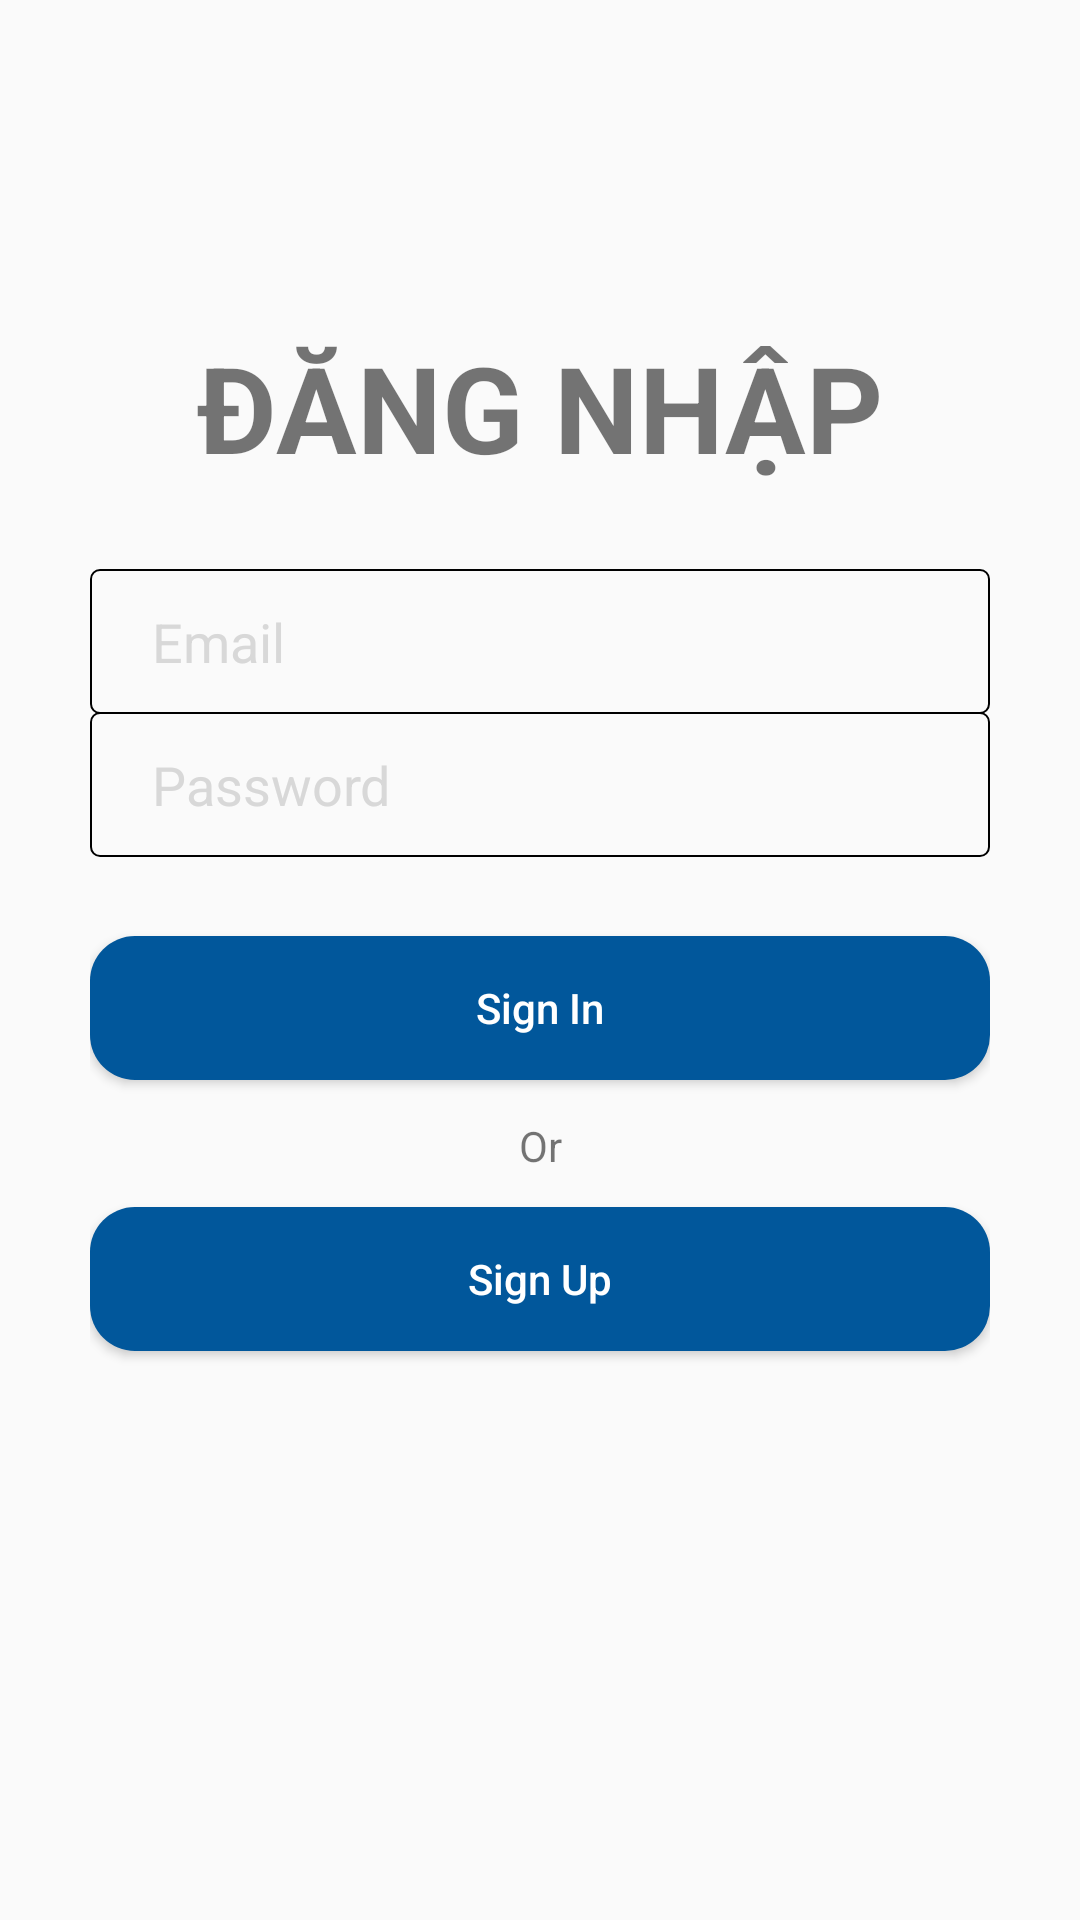

The Android layout XML behind this screen, and the referenced resources:
<!-- AndroidManifest.xml: application theme Theme.FinalExam -->
<!-- res/layout/activity_sign_in.xml -->
<?xml version="1.0" encoding="utf-8"?>
<RelativeLayout xmlns:android="http://schemas.android.com/apk/res/android"
    xmlns:app="http://schemas.android.com/apk/res-auto"
    xmlns:tools="http://schemas.android.com/tools"
    android:layout_width="match_parent"
    android:layout_height="match_parent"
    tools:context=".signin_signup.SignIn">

    <androidx.constraintlayout.widget.ConstraintLayout
        android:layout_width="match_parent"
        android:layout_height="match_parent"
        android:padding="30dp">

        <TextView
            android:id="@+id/lblDangNhap"
            android:layout_width="wrap_content"
            android:layout_height="wrap_content"
            android:text="Đăng nhập"
            android:textAllCaps="true"
            android:textSize="40dp"
            android:textStyle="bold"
            app:layout_constraintBottom_toBottomOf="parent"
            app:layout_constraintEnd_toEndOf="parent"
            app:layout_constraintStart_toStartOf="parent"
            app:layout_constraintTop_toTopOf="parent"
            app:layout_constraintVertical_bias="0.15" />

        <EditText
            android:id="@+id/edtEmail"
            android:layout_width="match_parent"
            android:layout_height="wrap_content"
            android:background="@drawable/custom_edit_text"
            android:hint="  Email"
            android:textColorHint="@color/gray"
            android:drawableLeft="@drawable/mail"
            app:layout_constraintBottom_toBottomOf="parent"
            app:layout_constraintEnd_toEndOf="parent"
            app:layout_constraintHorizontal_bias="0.75"
            app:layout_constraintStart_toStartOf="parent"
            app:layout_constraintTop_toTopOf="parent"
            app:layout_constraintVertical_bias="0.3" />




        <EditText
            android:id="@+id/edtPassword"
            android:layout_width="match_parent"
            android:layout_height="wrap_content"
            android:background="@drawable/custom_edit_text"
            android:inputType="textPassword"
            android:hint="  Password"
            android:textColorHint="@color/gray"
            android:drawableLeft="@drawable/lock"
            app:layout_constraintBottom_toBottomOf="parent"
            app:layout_constraintEnd_toEndOf="parent"
            app:layout_constraintHorizontal_bias="0.748"
            app:layout_constraintStart_toStartOf="parent"
            app:layout_constraintTop_toTopOf="parent"
            app:layout_constraintVertical_bias="0.39" />



        <Button
            android:id="@+id/btnSignIn"
            android:layout_width="match_parent"
            android:layout_height="wrap_content"
            android:text="Sign In"
            android:textColor="@color/white"
            android:background="@drawable/custom_button_tron"
            android:textAllCaps="false"
            app:layout_constraintBottom_toBottomOf="parent"
            app:layout_constraintEnd_toEndOf="parent"
            app:layout_constraintHorizontal_bias="0.5"
            app:layout_constraintStart_toStartOf="parent"
            app:layout_constraintTop_toTopOf="parent"
            app:layout_constraintVertical_bias="0.53" />

        <TextView
            android:layout_width="wrap_content"
            android:layout_height="wrap_content"
            android:text="Or"
            app:layout_constraintBottom_toBottomOf="parent"
            app:layout_constraintEnd_toEndOf="parent"
            app:layout_constraintStart_toStartOf="parent"
            app:layout_constraintTop_toTopOf="parent"
            app:layout_constraintVertical_bias="0.61"/>

        <Button
            android:id="@+id/btnSignUp"
            android:layout_width="match_parent"
            android:layout_height="wrap_content"
            android:text="Sign Up"
            android:textColor="@color/white"
            android:background="@drawable/custom_button_tron"
            android:textAllCaps="false"
            app:layout_constraintBottom_toBottomOf="parent"
            app:layout_constraintEnd_toEndOf="parent"
            app:layout_constraintHorizontal_bias="0.5"
            app:layout_constraintStart_toStartOf="parent"
            app:layout_constraintTop_toTopOf="parent"
            app:layout_constraintVertical_bias="0.7" />
    </androidx.constraintlayout.widget.ConstraintLayout>

</RelativeLayout>
<!-- resources referenced by this layout -->
<resources>
  <color name="gray">#D8D8D8</color>
  <color name="white">#FFFFFFFF</color>
  <!-- drawable custom_button_tron (drawable) -->
  <?xml version="1.0" encoding="utf-8"?>
  <shape xmlns:android="http://schemas.android.com/apk/res/android">
      <padding
          android:right="8dp"
          android:left="8dp"/>
      <solid
          android:color="@color/blue"/>
      <corners
          android:radius="15dp"/>
  </shape>
  <!-- drawable custom_edit_text (drawable) -->
  <?xml version="1.0" encoding="utf-8"?>
  <shape xmlns:android="http://schemas.android.com/apk/res/android"
      android:shape="rectangle"
      >
  
      <padding
          android:top="12dp"
          android:bottom="12dp"
          android:left="12dp"
          android:right="12dp"/>
      <stroke
  
          android:width="2px"
          />
  
      <corners
          android:radius="3dp"/>
  </shape>
  <style name="Theme.FinalExam" parent="Base.Theme.FinalExam" />
  <color name="blue">#01579B</color>
  <style name="Base.Theme.FinalExam" parent="Theme.AppCompat.DayNight.NoActionBar">
          
          
      </style>
</resources>
